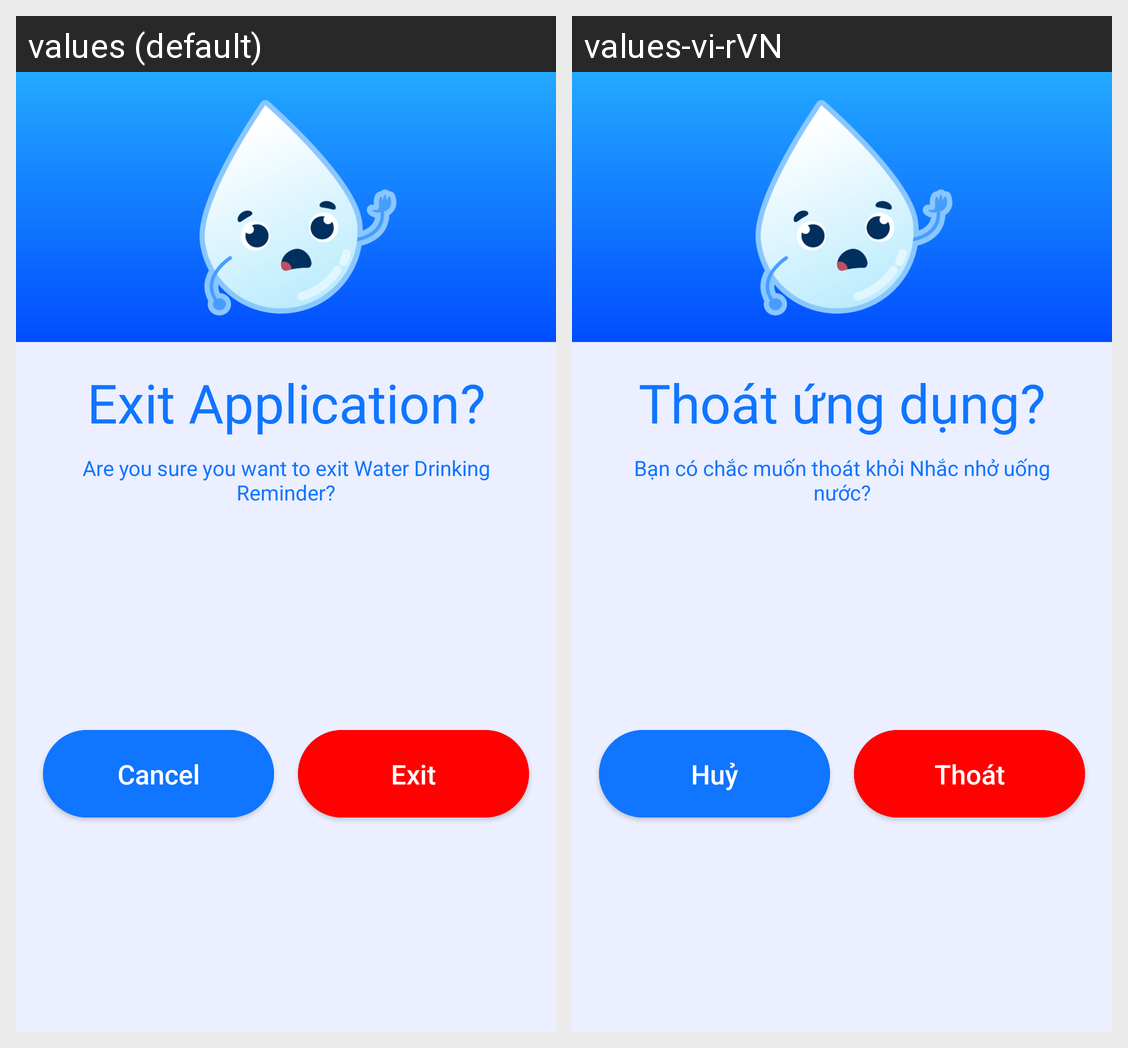

The Android screen above is rendered under two locales of the same app. Produce the string resources it draws, with the default and per-locale values.
Android screen res/layout/exit_pop_up_diolog.xml rendered under 2 locales, left to right: values (default), values-vi-rVN. Device: Nexus 5 (rendered at 1080×1920; each locale shown at half size, 540×960, under a caption strip naming it); theme Theme.Water.
Strings drawn on this screen, with the default value and each locale's value (text and hints the layout hard-codes, and strings that could not be matched under every locale, appear in the picture but are not listed):

exit_application
  values: Exit Application?
  values-vi-rVN: Thoát ứng dụng?

are_you_sure_you_want_to_exit_water_drinking_reminder
  values: Are you sure you want to exit Water Drinking Reminder?
  values-vi-rVN: Bạn có chắc muốn thoát khỏi Nhắc nhở uống nước?

cancel
  values: Cancel
  values-vi-rVN: Huỷ

exit
  values: Exit
  values-vi-rVN: Thoát
